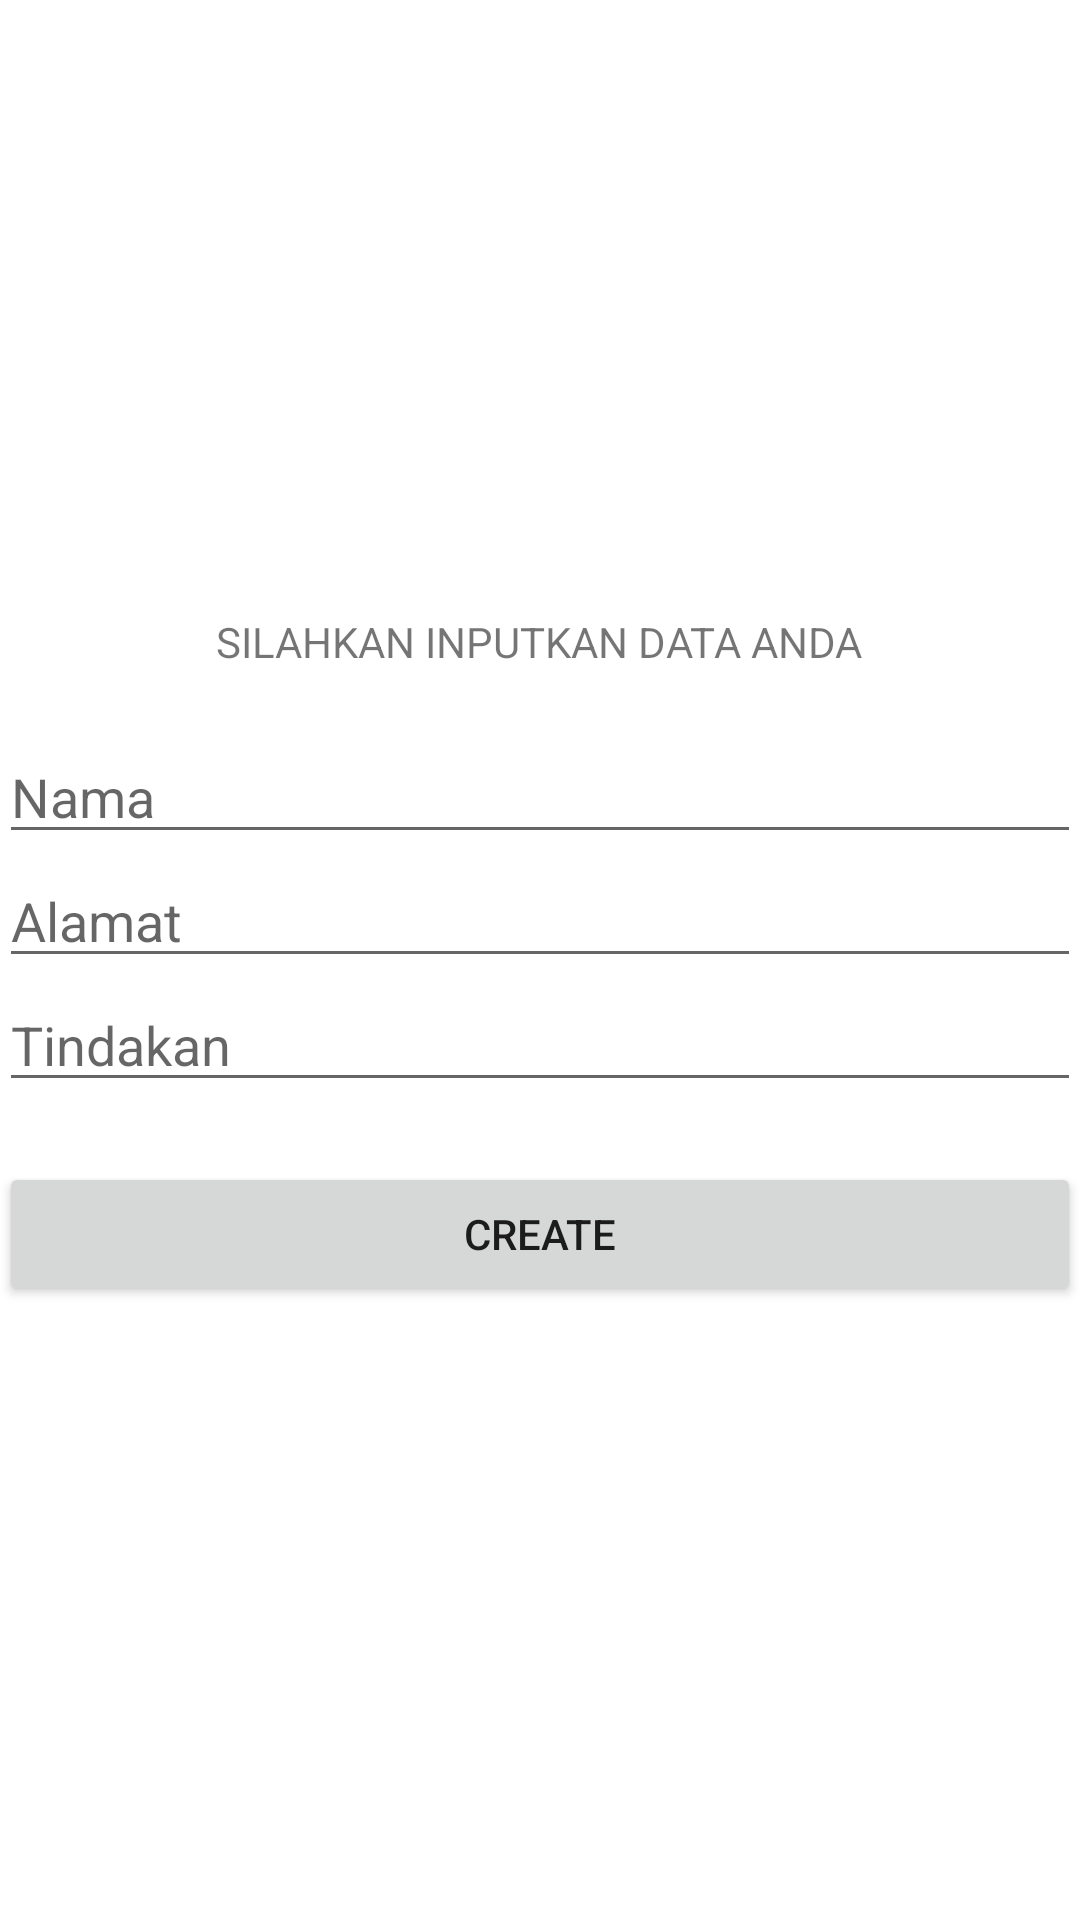

Reconstruct the res/layout file that produces this screen, plus the resources it refers to.
<!-- AndroidManifest.xml: application theme Theme.Tugas7_SQLite_Database -->
<!-- res/layout/activity_main_create.xml -->
<?xml version="1.0" encoding="utf-8"?>
<LinearLayout xmlns:android="http://schemas.android.com/apk/res/android"
    xmlns:tools="http://schemas.android.com/tools"
    android:id="@+id/activitymain"
    android:layout_width="match_parent"
    android:layout_height="match_parent"
    android:paddingBottom="@dimen/activity_vertical_margin"
    android:paddingLeft="@dimen/activity_horizontal_margin"
    android:paddingRight="@dimen/activity_horizontal_margin"
    android:paddingTop="@dimen/activity_vertical_margin"
    android:gravity="center"
    android:orientation="vertical"
    tools:context=".MainCreate">
    <TextView
        android:layout_width="wrap_content"
        android:layout_height="wrap_content"
        android:text="SILAHKAN INPUTKAN DATA ANDA" /><EditText
    android:id="@+id/create_nama"
    android:layout_width="match_parent"
    android:layout_height="wrap_content"
    android:layout_marginTop="20dp"
    android:hint="Nama" />
    <EditText
        android:id="@+id/create_alamat"
        android:hint="Alamat"
        android:layout_width="match_parent"
        android:layout_height="wrap_content" />
    <EditText
        android:id="@+id/create_tindakan"
        android:hint="Tindakan"
        android:layout_width="match_parent"
        android:layout_height="wrap_content" />
    <Button
        android:id="@+id/create_btn"
        android:layout_marginTop="20dp"
        android:text="CREATE"
        android:layout_width="match_parent"
        android:layout_height="wrap_content" />


</LinearLayout>
<!-- resources referenced by this layout -->
<resources>
  <style name="Theme.Tugas7_SQLite_Database" parent="Theme.MaterialComponents.DayNight.DarkActionBar">
          
          <item name="colorPrimary">@color/purple_500</item>
          <item name="colorPrimaryVariant">@color/purple_700</item>
          <item name="colorOnPrimary">@color/white</item>
          
          <item name="colorSecondary">@color/teal_200</item>
          <item name="colorSecondaryVariant">@color/teal_700</item>
          <item name="colorOnSecondary">@color/black</item>
          
          <item name="android:statusBarColor" tools:targetApi="l">?attr/colorPrimaryVariant</item>
          
      </style>
  <color name="purple_500">#FF6200EE</color>
  <color name="purple_700">#FF3700B3</color>
  <color name="white">#FFFFFFFF</color>
  <color name="teal_200">#FF03DAC5</color>
  <color name="teal_700">#FF018786</color>
  <color name="black">#FF000000</color>
</resources>
